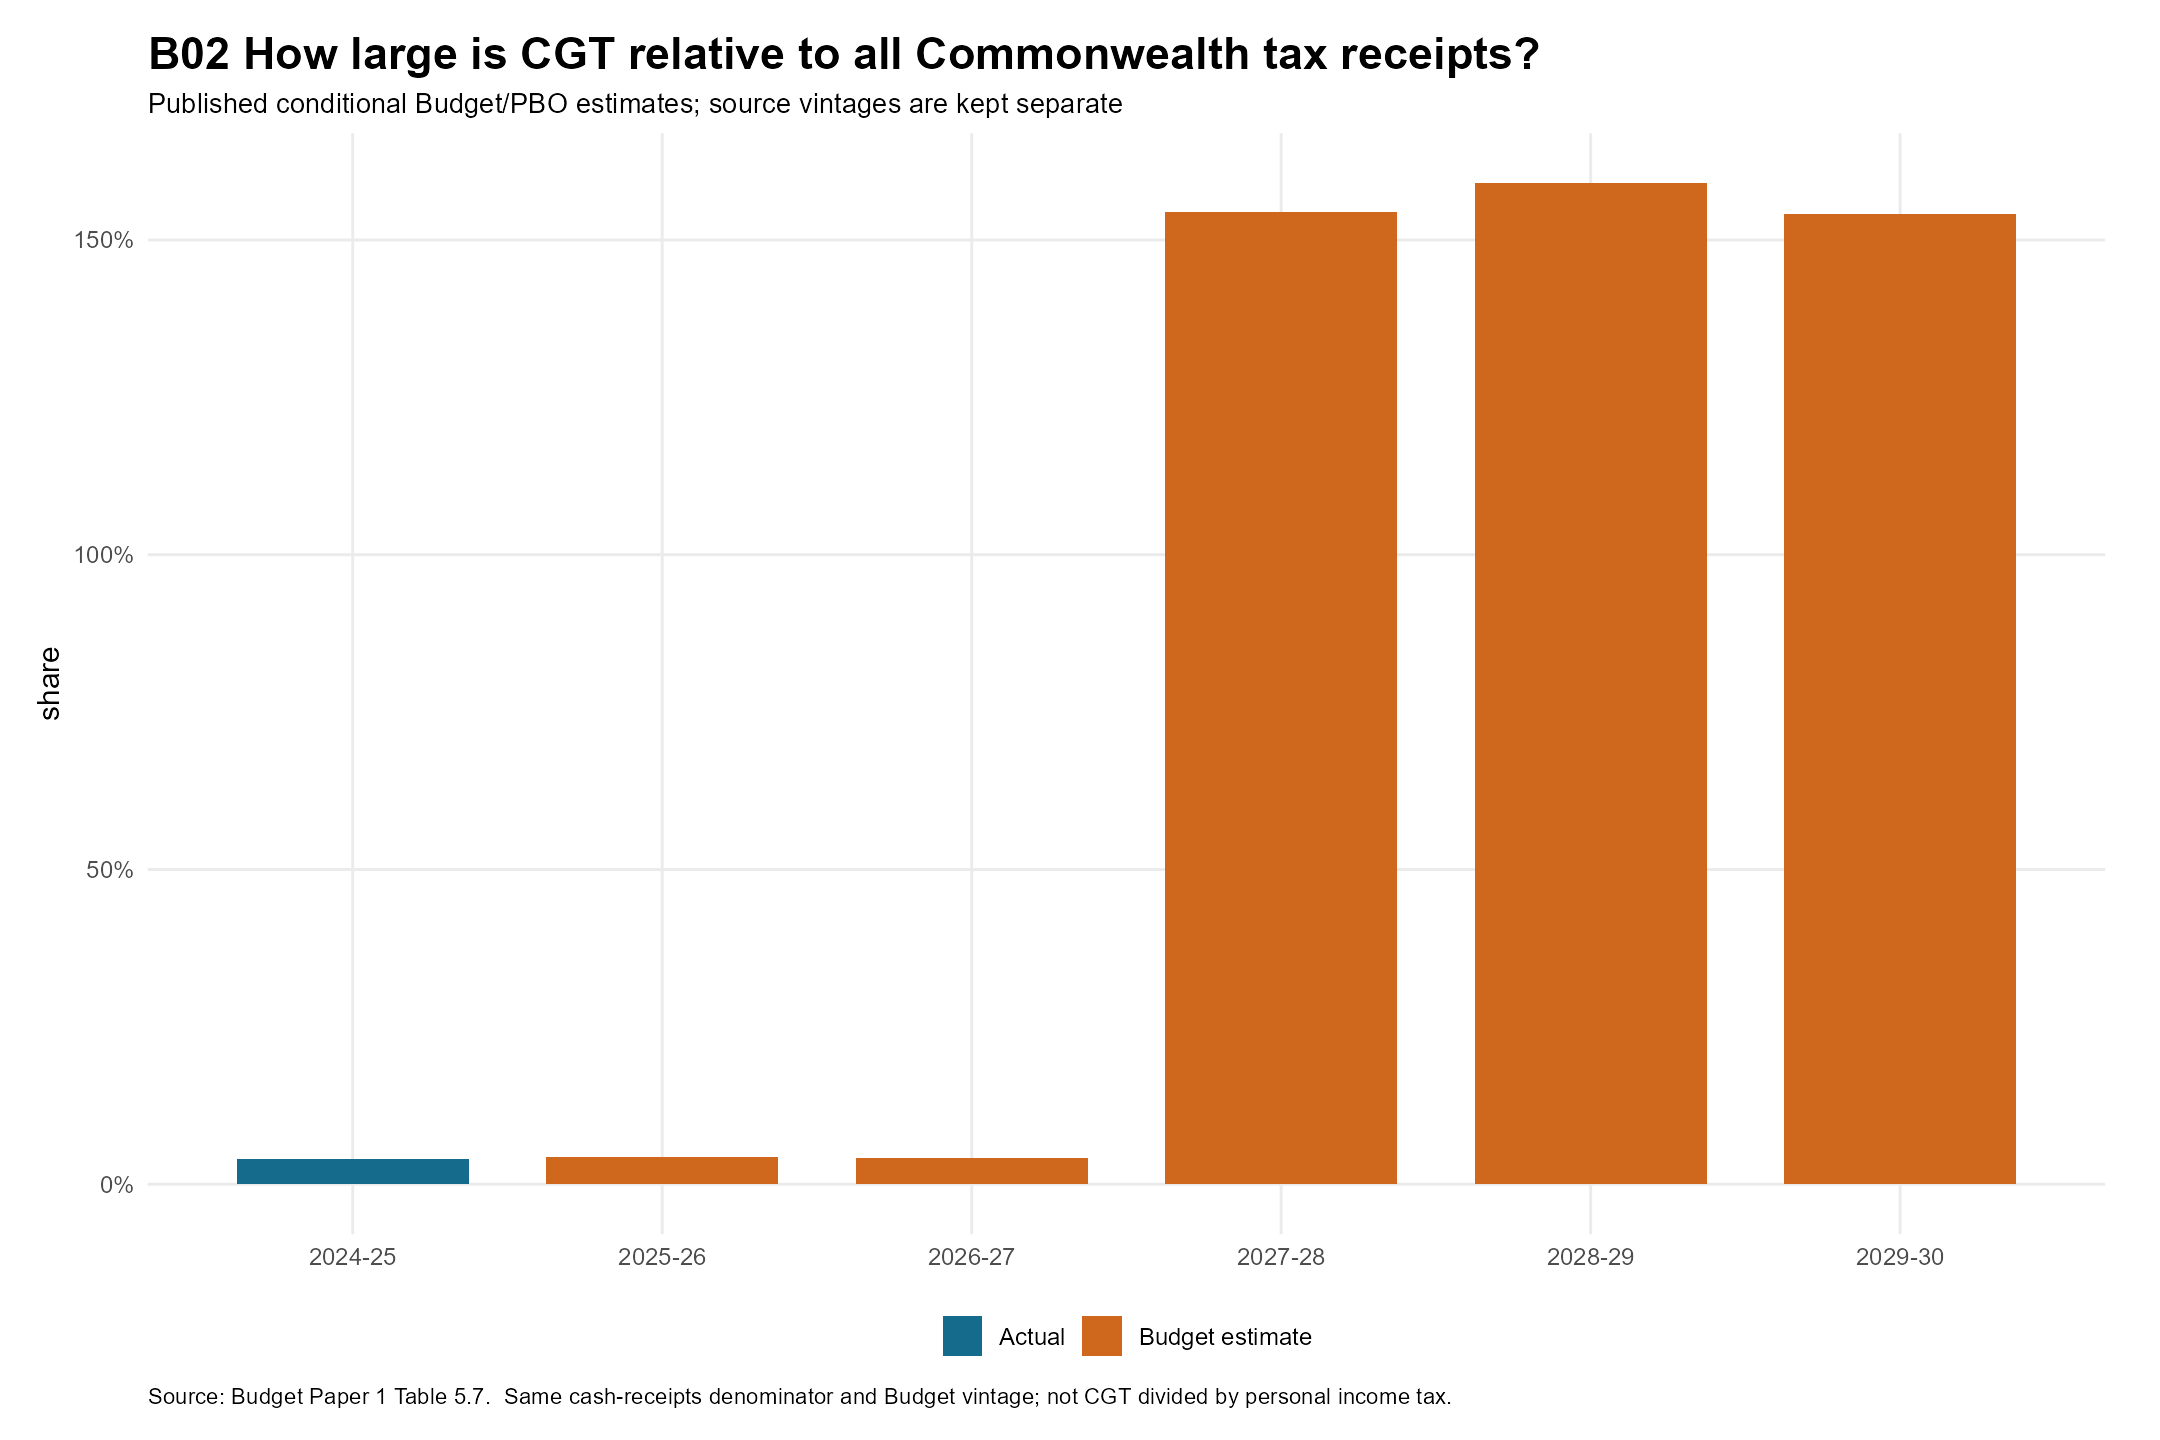

The data file committed next to this chart (first rows):
year, cgt_m, total_tax_m, status, source_pdf_page, share
2024, 30400, 756961, Actual, 214, 0.04016
2025, 33600, 782898, Budget estimate, 214, 0.04292
2026, 34200, 826240, Budget estimate, 214, 0.04139
2027, 34000, 22024, Budget estimate, 214, 1.544
2028, 34600, 21760, Budget estimate, 214, 1.59
2029, 35900, 23299, Budget estimate, 214, 1.541
